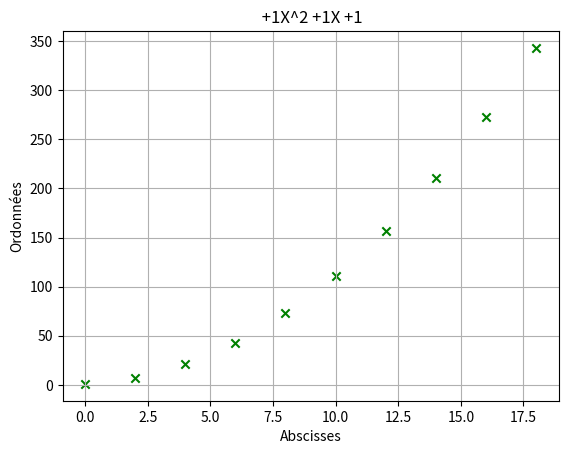

Recreate this plot in Python.
from cmath import sqrt
import matplotlib.pyplot as plt  # type:ignore


class Poly2:
    """ Classe permettant de representer un polynôme de degré 2."""

    def __init__(self, *coeffs):
        """ Méthode constructeur qui prend en paramètre, les coefficients du polynôme"""
        self.coeffs = coeffs

    def __add__(self, other):
        """Addition 2 polynômes et qui renvoi du nouveau polynôme"""

        a0 = self.coeffs[0] + other.coeffs[0]
        a1 = self.coeffs[1] + other.coeffs[1]
        a2 = self.coeffs[2] + other.coeffs[2]

        return Poly2(a0,a1,a2)

    def __sub__(self, other):
        """Soustraction de 2 polynômes et renvoi du nouveau polynôme"""

        a0 = self.coeffs[0] - other.coeffs[0]
        a1 = self.coeffs[1] - other.coeffs[1]
        a2 = self.coeffs[2] - other.coeffs[2]

        return Poly2(a0,a1,a2)

    def __repr__(self):
        msg = 'Poly2(' + ', '.join([str(c) for c in sorted(self.coeffs.values())]) + ')'
        return msg

    def __str__(self):
        """Méthode qui personalise la chaîne de caractère affichée par la fonction print
        Si: p1 = Poly(3, -4, 2)
        Alors print(p1) affiche: '2X^2 - 4X + 3'
        """
        def sign(a): 
            if (a<0):
                return "-"
            return "+"

        a,b,c= self.coeffs[2],self.coeffs[1],self.coeffs[0]
        sa,sb,sc = sign(a),sign(b),sign(c)

        return f" {sa}{abs(a)}X^2 {sb}{abs(b)}X {sc}{abs(c)}"

    def solve(self):
        """ Méthode qui renvoie les solutions si elles existent."""
        a,b,c= self.coeffs[2],self.coeffs[1],self.coeffs[0]

        delta = b**2 - 4*a*c

        if delta < 0:
            x0 = f" {-b/(2*a)} + {sqrt(delta)/(2*a)}"
            x1 = f" {-b/(2*a)} - {sqrt(delta)/(2*a)}"

            x = (x0,x1)

        elif delta == 0:
            x = -b/(2*a)

        else :
            x0 = (-b + sqrt(delta))/(2*a)
            x1 = (-b - sqrt(delta))/(2*a)

            x = (x0,x1)
        
        return x 

    def __val(self, x): #__ privée
        """ Méthode qui calcule et renvoie la valeur de y en fonction de x.
        Si: y = x^2 + 1
        Si: x prend pour valeur 5
        Alors: y = 5^2 + 1 = 26
        """
        a,b,c = self.coeffs[2],self.coeffs[1],self.coeffs[0]
        return a*(x**2) + b*x + c

    def draw(self, x_points=None):
        """ Méthode qui trace la courbe, voir fichier png."""

        lsp = list(range(0,20,2))  # absicces
        f_lsp = list(self.__val(k) for k in lsp) # ordonnées 


        axes = plt.gca() # création des axes
        axes.grid(True) # ajout de la grille en fond 
        axes.set_xlabel('Abscisses') # écriture des noms au niveau des l'absicce
        axes.set_ylabel('Ordonnées') # écriture des noms au niveau de l'ordonnée

        plt.scatter(lsp,f_lsp,marker = "x",color = "green") # tracé
        
        plt.title(self.__str__())
        plt.show() # affichage de l'image



if __name__ == "__main__":
    bar = [1, 1, 1]
    p1 = Poly2(*bar)

    baz = [1, 1, 1]
    p2 = Poly2(*baz)

    p3 = p1 + p2
    print(p3)  # affiche 2x^2 + 2x + 2

    print(p1.solve())  # affiche ((-0.5+0.8660254037844386j), (-0.5-0.8660254037844386j))
    p1.draw()  # trace la courbe de p1, voir fichier png
    
    # p4 = Poly2(*[1,0,1])
    # print(p4.val(5))